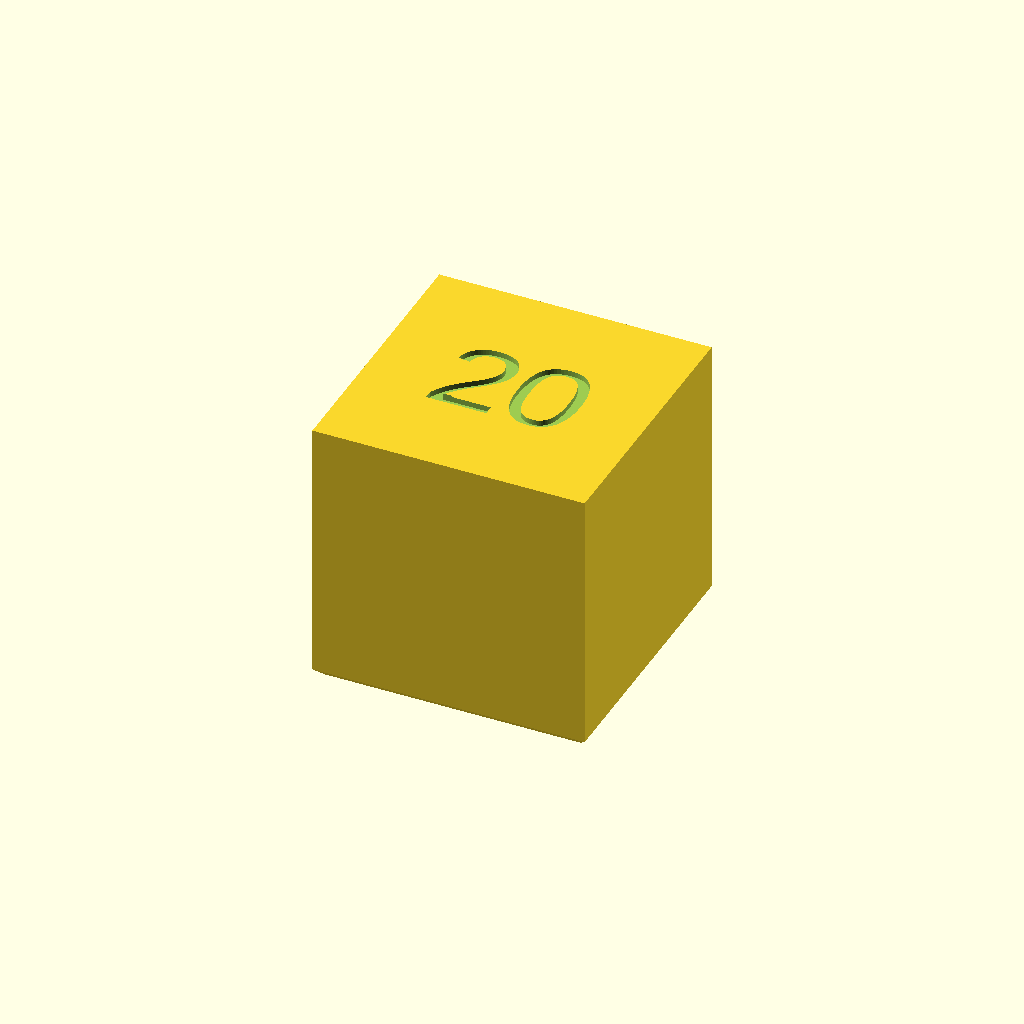
Cell 1: rendered with the file's own defaults.
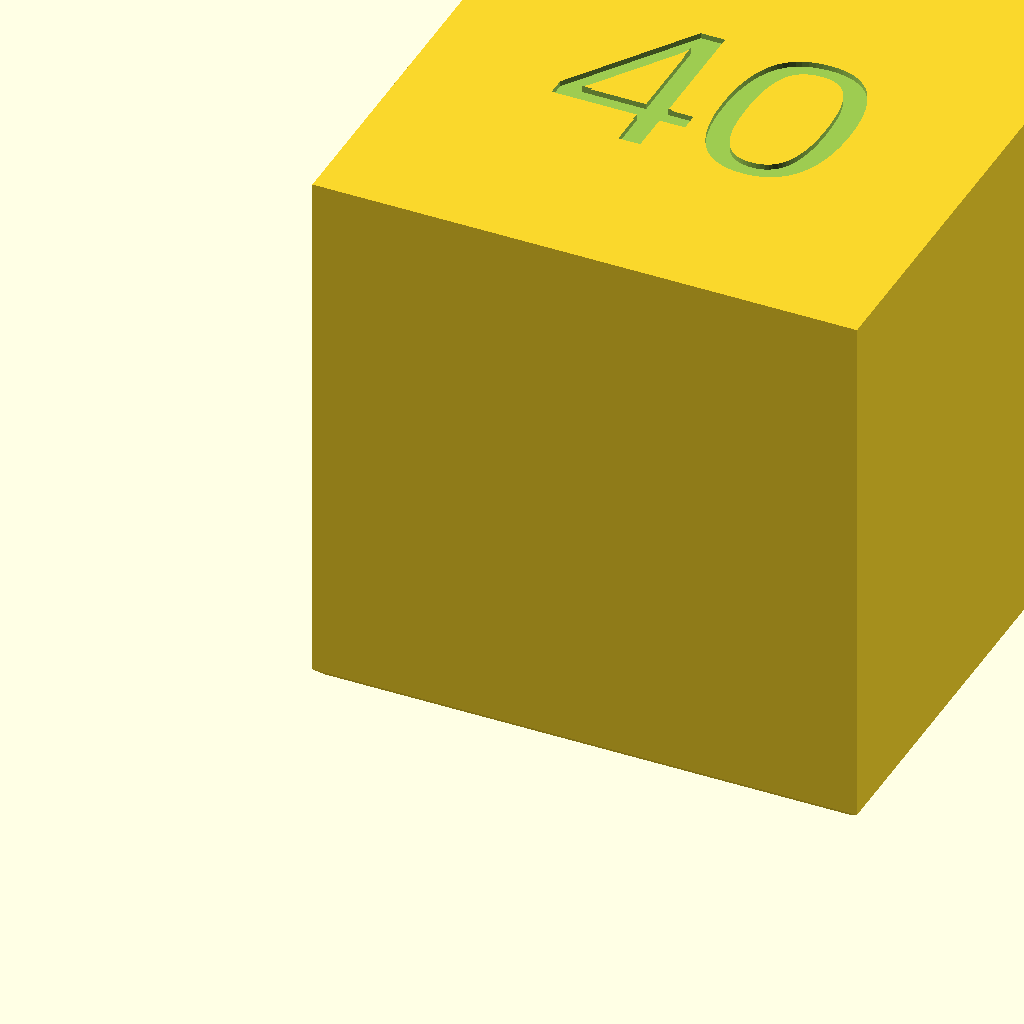
Cell 2 — size set to 40, the other parameters unchanged.
All cells are drawn from one camera (rotation 55°, 0°, 25°, orthographic, colour scheme Cornfield), so only the parameter changes between them.
The OpenSCAD source (designs/calibration-cube/calibration-cube.scad):
// Calibration cube — starter design demonstrating repo conventions.
// A simple cube with chamfered bottom edges and an engraved size marker,
// useful for checking printer dimensional accuracy.
// All dimensions in millimeters.

/* [Size] */
// Edge length of the cube (mm)
size = 20;

/* [Printing] */
// 45-degree chamfer on the bottom edges so the first layer releases cleanly (mm, 0 to disable)
bottom_chamfer = 0.6;

/* [Quality] */
// Iterating: 32. Production: 64+.
$fn = 64;

module calibration_cube() {
    difference() {
        // Cube with chamfered bottom edges
        hull() {
            translate([bottom_chamfer, bottom_chamfer, 0])
                cube([size - 2 * bottom_chamfer, size - 2 * bottom_chamfer, 0.01]);
            translate([0, 0, bottom_chamfer])
                cube([size, size, size - bottom_chamfer]);
        }
        // Engraved size marker on the top face
        translate([size / 2, size / 2, size - 0.4])
            linear_extrude(0.5)
                text(str(size), size = size * 0.35, halign = "center", valign = "center");
    }
}

calibration_cube();
Parameter table extracted from the source (name, type, default, range or options):
size: number, default 20
bottom_chamfer: number, default 0.6
